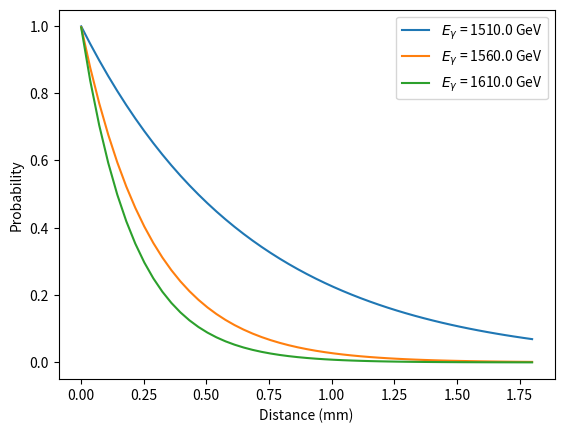

The matplotlib source for this figure: (Note: this script raises an exception after producing the figure.)
import numpy as np
import matplotlib.pyplot as plt
from math import sqrt
from math import exp
from matplotlib.colors import Normalize
from matplotlib.cm import ScalarMappable

def calcEbar(Eg, mf, K):
    return sqrt( (1+K)/(1-K) * (Eg**2 +2*(1/K-1)*mf**2))

def calcKappa(Etr, m):
    return 1/(1-(Etr**2/(2*m**2)))

def calcCosTheta(Ef, Eg, K, mt):
    num = Ef*(Eg-Ef) + K/(1-K)*Eg**2 + mt**2
    den = sqrt( (Ef**2 - mt**2) * ((Eg-Ef)**2 -mt**2))
    return num/den

def fillTab(Eg, Ef, K, mt):
    Result=[]
    result=[]

    for eg in Eg:
        result=[]
        Ebar = calcEbar(eg, mt, K)
        for ef in Ef:
            if( ef < 1/2*(eg+Ebar) and ef > 1/2*(eg-Ebar)):
                result.append(calcCosTheta(ef, eg, K, mt))
            else:
                result.append(0)
        Result.append(result)
    return Result

def makeHeatMap(Etr, mt, v_max, name):

    nbpoint = 1000
    Ktr = calcKappa(Etr, mt)

    Egamma = np.linspace(Etr + 10, v_max, nbpoint)
    Ef = np.linspace(10, v_max, nbpoint)

    CosTheta = fillTab(Egamma, Ef, Ktr, mt)
    CosTheta = np.array(CosTheta)
    CosTheta = np.transpose(CosTheta) # It's quicker than reverse because we'd have to calculate Ebar more often

    # Heatmap
    plt.imshow(CosTheta, cmap='viridis', vmin=0.5, vmax = 1, extent=[Egamma.min(), Egamma.max(), Ef.min(), Ef.max()], aspect='auto', origin='lower')

    plt.colorbar(label='Cos($\\theta$)')

    plt.xlabel('$E_\\gamma$')
    plt.ylabel('$E_{\mathrm{fermion}}$')
    plt.title('Cos($\\theta$) for Etr={}GeV'.format(Etr))

    filename = "{}/heatMapCosTheta_{}_{}".format(name, Etr, v_max)
    path="Plots/post/theta/"
    plt.savefig(path+filename+".png")
    plt.savefig(path+filename+".pdf")
    plt.clf()

def plotTheta(Etr_min, Etr_max, Egamma, m, name):
    ETR = np.linspace(Etr_min, Etr_max, 11)

    cmap = plt.get_cmap('rainbow')

    for Etr in ETR:
        k=calcKappa(Etr, m)
        Ebar= calcEbar(Egamma, m, k)
        Ef = np.linspace(1/2*(Egamma - Ebar), 1/2*(Egamma + Ebar), 1000)
        CosTheta = np.array([calcCosTheta(ef, Egamma, k, m) for ef in Ef])
        CosTheta = np.clip(CosTheta, -1, 1) # Precision error. Sometime we have 1.000000000002
        Theta = np.arccos(CosTheta)*180/np.pi
        color = cmap((Etr - Etr_min) / (Etr_max - Etr_min))
        plt.plot(Ef, Theta, label="$Etr$={}GeV".format(Etr), color=color)
    #plt.legend(loc='upper right', bbox_to_anchor=(1.1, 1.1))
    plt.xlabel('$E_{\mathrm{top}}$ (GeV)')
    plt.ylabel('$\\theta$ (°)')
    plt.title('Evolution of cos($\\theta$) for $E_\\gamma$={}'.format(Egamma))

    norm = Normalize(vmin=Etr_min, vmax=Etr_max)
    scalar_map = ScalarMappable(cmap=cmap, norm=norm)
    scalar_map.set_array([])

    ax = plt.gca()
    plt.colorbar(scalar_map, label='Etr', ax=ax)
    plt.savefig("Plots/post/theta/{}/theta_{}.png".format(name, Egamma))
    plt.savefig("Plots/post/theta/{}/theta_{}.pdf".format(name, Egamma))
    plt.clf()

def pGamma(K,E):
    return E*sqrt((1+K)/(1-K))

def PlotInvariantMass(Etr, m, v_max, name):
    Eg = np.linspace(Etr+10, v_max, 100)
    mass = []
    for eg in Eg:
        pgamma = pGamma(calcKappa(Etr,m), eg)
        mass.append(sqrt(eg**2 - pgamma**2))
    plt.plot(Eg,mass, label='Invariant mass')
    plt.xlabel('$E_\\gamma$ (GeV)')
    plt.ylabel('$m_{\mathrm{inv}}$')
    plt.title('Evolution of m for Etr = {}'.format(Etr))
    plt.savefig('Plots/post/mass/{}/mass_{}.png'.format(name, Etr))
    plt.clf()

def partialwidth(x, m, k, e):
    par = [m, k, 1, 1, 1/137, e, 1]
    me2c4 = par[0]*par[0]*par[3]*par[3]*par[3]*par[3]
    num = par[4]*((1-par[1])*(2*par[1]*x*(par[5]-x)+(1+par[1])*me2c4)-par[1]*par[5]*par[5])
    den = par[2]*(1+par[1])*(1+par[1])*(sqrt(1-par[1]*par[1]))*par[5]*par[5]
    return num/(den*par[6])

def Gamma(m, k, e):
    Ebar = calcEbar(e, m, k)
    a = 1/2*(e-Ebar)
    b = 1/2*(e+Ebar)
    numSteps = 1000
    h = (b - a) / numSteps
    integral = 0.0

    for i in range(numSteps):
        x1 = a + i * h
        x2 = a + (i + 1) * h
        fx1 = partialwidth(x1, m, k, e)
        fx2 = partialwidth(x2, m, k, e)
        integral += (fx1 + fx2) * h / 2.0

    return integral

def PlotProba(m, Etr, name):
    Eg = np.linspace(Etr+10, Etr+110, 3)
    if m < 1:
        X = np.linspace(1, 6.4*Etr-7800, 51)
    else:
        X = np.linspace(1e-9, 11e-9, 51)
    for eg in Eg:
        k = calcKappa(Etr, m)
        gamma = Gamma(m, k, eg)
        P=[exp(-gamma*x*5.07e9) for x in X]
        plt.plot(X/1000, P, label="$E_\\gamma$ = {} GeV".format(eg))

    plt.xlabel('Distance (mm)')
    plt.ylabel('Probability')
    #plt.title('Probability of disintegration for Etr = {}'.format(Etr))
    plt.legend()
    plt.savefig('Plots/{}/proba_{}.pdf'.format(name, Etr))
    plt.clf()
    


# Constant for top
mt = 172.5
me = 0.000511
mass = {"el" : me, "top" : mt}

Etr = np.linspace(1500, 9000, 31)
Egamma = np.linspace(1610, 2610, 11)
v_max=10000
for name, m in mass.items():
    for etr in Etr:
        #makeHeatMap(etr, m, v_max, name)
        PlotProba(m, etr, name)

        
    #for eg in Egamma:
        #plotTheta(1500, eg-10, eg, m, name)